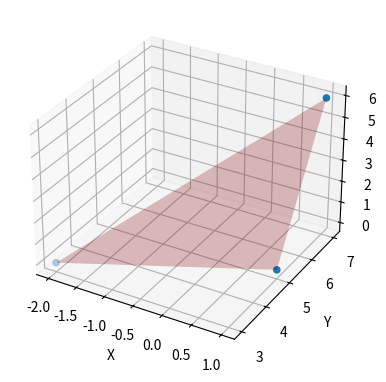

Here is the Python script that generated this plot:
import numpy as np
import matplotlib.pyplot as plt
from mpl_toolkits.mplot3d import axes3d
from mpl_toolkits.mplot3d.art3d import Poly3DCollection  # appropriate import to draw 3d polygons
from matplotlib import style

plt.figure('SPLTV',figsize=(10,5))
custom=plt.subplot(121,projection='3d')
#x-2y+z=6
x1=np.array([1, -2, 1])
y1=np.array([5, 3, 7])
z1=np.array([0, 0, 6])  # z1 should have 3 coordinates, right?
custom.scatter(x1,y1,z1)

# 1. create vertices from points
verts = [list(zip(x1, y1, z1))]
print(verts)
# 2. create 3d polygons and specify parameters
srf = Poly3DCollection(verts, alpha=.25, facecolor='#800000')
# 3. add polygon to the figure (current axes)
plt.gca().add_collection3d(srf)

custom.set_xlabel('X')
custom.set_ylabel('Y')
custom.set_zlabel('Z')
plt.show()